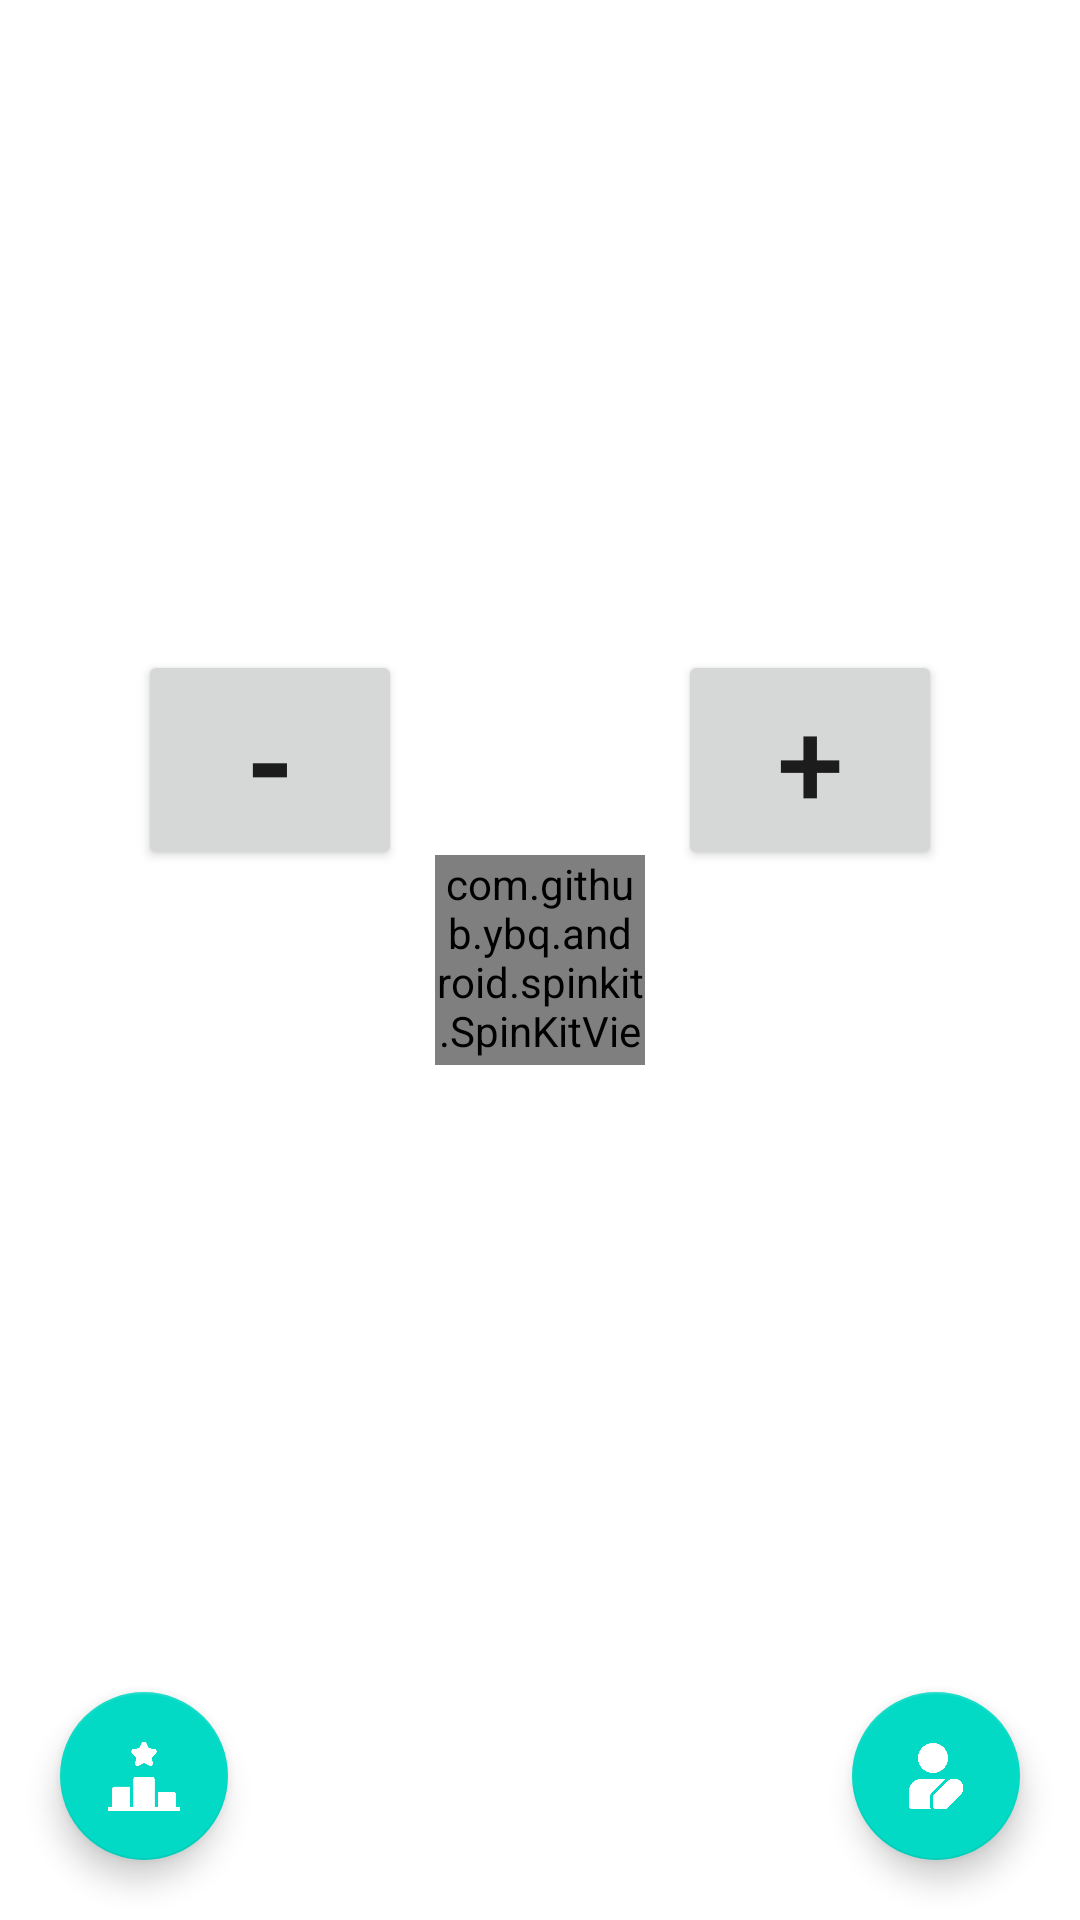

Produce the Android XML layout that renders to this screen, including the resource entries it uses.
<!-- AndroidManifest.xml: application theme Theme.LoginLeaderboardMvvm -->
<!-- res/layout/fragment_home_screen.xml -->
<?xml version="1.0" encoding="utf-8"?>
<layout xmlns:android="http://schemas.android.com/apk/res/android"
    xmlns:app="http://schemas.android.com/apk/res-auto"
    xmlns:tools="http://schemas.android.com/tools">

    <data>

        <variable
            name="user"
            type="com.mvvm.loginleaderboard.data.remote.dto.User" />
    </data>

    <androidx.constraintlayout.widget.ConstraintLayout
        android:layout_width="match_parent"
        android:layout_height="match_parent"
        android:background="@drawable/home_background">

        <com.github.ybq.android.spinkit.SpinKitView
            android:id="@+id/loading_animation_home"
            style="@style/SpinKitView.Small.Wave"
            android:layout_width="70dp"
            android:layout_height="70dp"
            android:layout_gravity="center"
            app:SpinKit_Color="@color/blue_700"
            app:layout_constraintBottom_toBottomOf="parent"
            app:layout_constraintEnd_toEndOf="parent"
            app:layout_constraintStart_toStartOf="parent"
            app:layout_constraintTop_toTopOf="parent" />

        <TextView
            android:id="@+id/username_tv"
            android:layout_width="match_parent"
            android:layout_height="wrap_content"
            android:layout_marginTop="120dp"
            android:fontFamily="monospace"
            android:gravity="center"
            android:text="@{user.nickName}"
            android:textColor="@color/black"
            android:textSize="35sp"
            app:layout_constraintTop_toTopOf="parent"
            tools:text="User 1" />

        <Button
            android:id="@+id/increase_btn"
            android:layout_width="wrap_content"
            android:layout_height="wrap_content"
            android:layout_marginTop="50dp"
            android:text="+"
            android:textSize="40sp"
            app:layout_constraintEnd_toEndOf="parent"
            app:layout_constraintStart_toEndOf="@+id/point_tv"
            app:layout_constraintTop_toBottomOf="@+id/username_tv" />

        <TextView
            android:id="@+id/point_tv"
            android:layout_width="wrap_content"
            android:layout_height="wrap_content"
            android:layout_marginTop="50dp"
            android:gravity="center"
            android:text="@{String.valueOf(user.point)}"
            android:textSize="35sp"
            android:textStyle="bold"
            app:layout_constraintBottom_toBottomOf="@+id/increase_btn"
            app:layout_constraintEnd_toStartOf="@+id/decrease_btn"
            app:layout_constraintStart_toEndOf="@+id/increase_btn"
            app:layout_constraintTop_toBottomOf="@+id/username_tv"
            tools:text="11" />

        <Button
            android:id="@+id/decrease_btn"
            android:layout_width="wrap_content"
            android:layout_height="wrap_content"
            android:layout_marginTop="50dp"
            android:text="-"
            android:textSize="40sp"
            android:textStyle="bold"
            app:layout_constraintEnd_toStartOf="@+id/point_tv"
            app:layout_constraintStart_toStartOf="parent"
            app:layout_constraintTop_toBottomOf="@+id/username_tv" />

        <com.google.android.material.floatingactionbutton.FloatingActionButton
            android:id="@+id/go_to_leaderboard_btn"
            android:layout_width="wrap_content"
            android:layout_height="wrap_content"
            android:layout_margin="20dp"
            android:src="@drawable/leaderboard"
            app:layout_constraintBottom_toBottomOf="parent"
            app:layout_constraintStart_toStartOf="parent"
            app:tint="@color/white" />

        <com.google.android.material.floatingactionbutton.FloatingActionButton
            android:id="@+id/go_to_register_btn"
            android:layout_width="wrap_content"
            android:layout_height="wrap_content"
            android:layout_margin="20dp"
            android:src="@drawable/register"
            app:layout_constraintBottom_toBottomOf="parent"
            app:layout_constraintEnd_toEndOf="parent"
            app:tint="@color/white" />
    </androidx.constraintlayout.widget.ConstraintLayout>
</layout>
<!-- resources referenced by this layout -->
<resources>
  <color name="black">#FF000000</color>
  <color name="blue_700">#002BFF</color>
  <color name="white">#FFFFFFFF</color>
  <!-- drawable leaderboard: png bitmap (drawable, 7599 bytes) -->
  <!-- drawable register: png bitmap (drawable, 11774 bytes) -->
  <style name="Theme.LoginLeaderboardMvvm" parent="Theme.MaterialComponents.DayNight.DarkActionBar">
          
          <item name="colorPrimary">@color/blue_500</item>
          <item name="colorPrimaryVariant">@color/blue_700</item>
          <item name="colorOnPrimary">@color/white</item>
          
          <item name="colorSecondary">@color/teal_200</item>
          <item name="colorSecondaryVariant">@color/teal_700</item>
          <item name="colorOnSecondary">@color/black</item>
          
          <item name="android:statusBarColor" tools:targetApi="l">?attr/colorPrimaryVariant</item>
          
      </style>
  <color name="blue_500">#526EFA</color>
  <color name="teal_200">#FF03DAC5</color>
  <color name="teal_700">#FF018786</color>
</resources>
